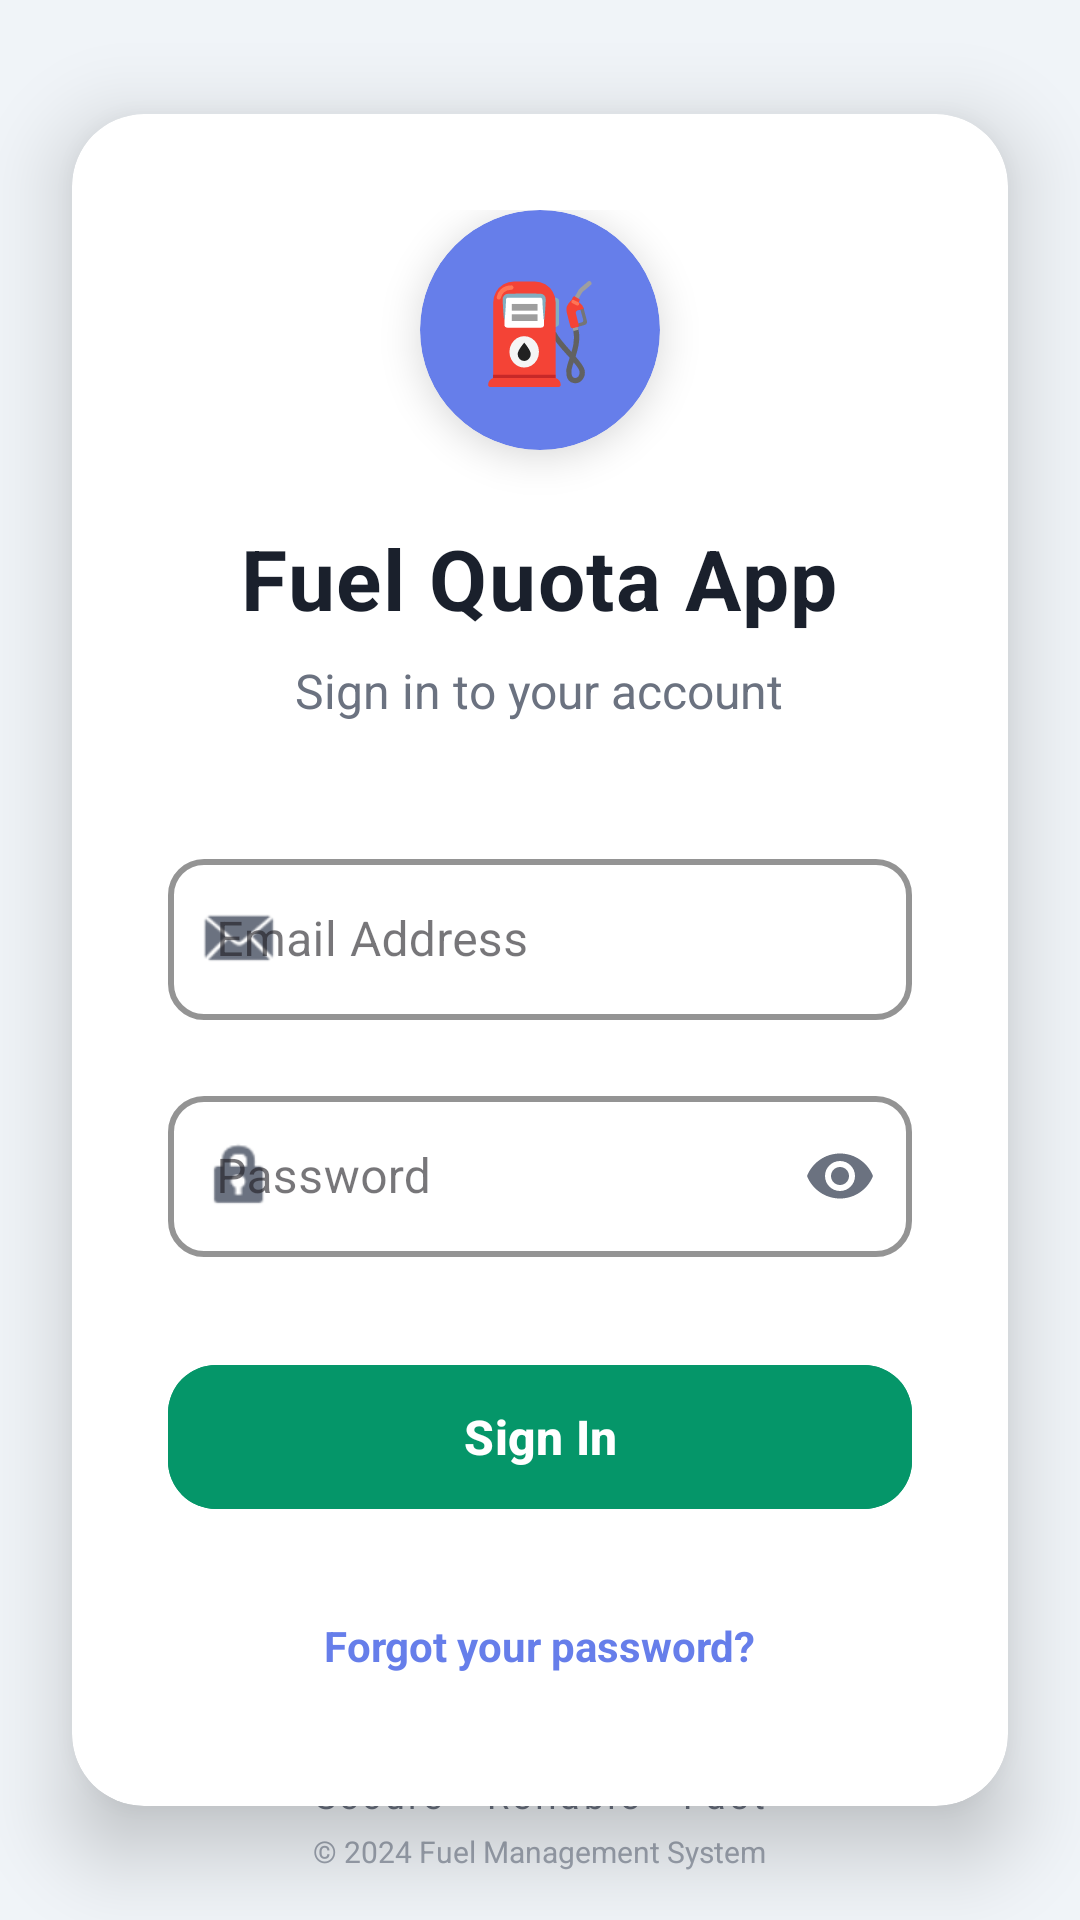

Reconstruct the res/layout file that produces this screen, plus the resources it refers to.
<!-- AndroidManifest.xml: application theme Theme.FuelQuotaApp -->
<!-- res/layout/activity_login.xml -->
<?xml version="1.0" encoding="utf-8"?>
<androidx.constraintlayout.widget.ConstraintLayout
    xmlns:android="http://schemas.android.com/apk/res/android"
    xmlns:app="http://schemas.android.com/apk/res-auto"
    xmlns:tools="http://schemas.android.com/tools"
    android:id="@+id/loginRoot"
    android:layout_width="match_parent"
    android:layout_height="match_parent"
    android:background="@color/background_primary"
    tools:context=".LoginActivity">

    
    <androidx.cardview.widget.CardView
        android:id="@+id/loginCard"
        android:layout_width="0dp"
        android:layout_height="wrap_content"
        android:layout_marginStart="24dp"
        android:layout_marginEnd="24dp"
        app:cardCornerRadius="24dp"
        app:cardElevation="16dp"
        app:cardBackgroundColor="@color/white"
        app:layout_constraintTop_toTopOf="parent"
        app:layout_constraintBottom_toBottomOf="parent"
        app:layout_constraintStart_toStartOf="parent"
        app:layout_constraintEnd_toEndOf="parent">

        <LinearLayout
            android:layout_width="match_parent"
            android:layout_height="wrap_content"
            android:orientation="vertical"
            android:padding="32dp">

            
            <LinearLayout
                android:layout_width="match_parent"
                android:layout_height="wrap_content"
                android:orientation="vertical"
                android:gravity="center"
                android:layout_marginBottom="40dp">

                
                <androidx.cardview.widget.CardView
                    android:layout_width="80dp"
                    android:layout_height="80dp"
                    app:cardCornerRadius="40dp"
                    app:cardElevation="8dp"
                    app:cardBackgroundColor="@color/header_gradient"
                    android:layout_marginBottom="24dp">

                    <LinearLayout
                        android:layout_width="match_parent"
                        android:layout_height="match_parent"
                        android:gravity="center">

                        <TextView
                            android:layout_width="wrap_content"
                            android:layout_height="wrap_content"
                            android:text="⛽"
                            android:textSize="32sp"/>
                    </LinearLayout>
                </androidx.cardview.widget.CardView>

                
                <TextView
                    android:id="@+id/tvTitle"
                    android:layout_width="wrap_content"
                    android:layout_height="wrap_content"
                    android:text="Fuel Quota App"
                    android:textSize="28sp"
                    android:textStyle="bold"
                    android:textColor="@color/vehicle_number_text"
                    android:letterSpacing="0.02"/>

                
                <TextView
                    android:layout_width="wrap_content"
                    android:layout_height="wrap_content"
                    android:text="Sign in to your account"
                    android:textSize="16sp"
                    android:textColor="@color/usage_label"
                    android:layout_marginTop="8dp"/>
            </LinearLayout>

            
            <LinearLayout
                android:layout_width="match_parent"
                android:layout_height="wrap_content"
                android:orientation="vertical">

                
                <com.google.android.material.textfield.TextInputLayout
                    android:id="@+id/emailInputLayout"
                    android:layout_width="match_parent"
                    android:layout_height="wrap_content"
                    android:layout_marginBottom="20dp"
                    android:hint="Email Address"
                    app:hintTextColor="@color/input_hint"
                    app:boxBackgroundColor="@color/input_bg"
                    app:boxCornerRadiusTopStart="12dp"
                    app:boxCornerRadiusTopEnd="12dp"
                    app:boxCornerRadiusBottomStart="12dp"
                    app:boxCornerRadiusBottomEnd="12dp"
                    app:boxStrokeColor="@color/header_gradient"
                    app:boxStrokeWidth="2dp"
                    app:startIconDrawable="@android:drawable/sym_action_email"
                    app:startIconTint="@color/usage_label"
                    style="@style/Widget.MaterialComponents.TextInputLayout.OutlinedBox">

                    <com.google.android.material.textfield.TextInputEditText
                        android:id="@+id/etEmail"
                        android:layout_width="match_parent"
                        android:layout_height="wrap_content"
                        android:inputType="textEmailAddress"
                        android:textColor="@color/input_text"
                        android:textSize="16sp"
                        android:paddingVertical="16dp"/>
                </com.google.android.material.textfield.TextInputLayout>

                
                <com.google.android.material.textfield.TextInputLayout
                    android:id="@+id/passwordInputLayout"
                    android:layout_width="match_parent"
                    android:layout_height="wrap_content"
                    android:layout_marginBottom="32dp"
                    android:hint="Password"
                    app:hintTextColor="@color/input_hint"
                    app:boxBackgroundColor="@color/input_bg"
                    app:boxCornerRadiusTopStart="12dp"
                    app:boxCornerRadiusTopEnd="12dp"
                    app:boxCornerRadiusBottomStart="12dp"
                    app:boxCornerRadiusBottomEnd="12dp"
                    app:boxStrokeColor="@color/header_gradient"
                    app:boxStrokeWidth="2dp"
                    app:startIconDrawable="@android:drawable/ic_lock_idle_lock"
                    app:startIconTint="@color/usage_label"
                    app:endIconMode="password_toggle"
                    app:endIconTint="@color/usage_label"
                    style="@style/Widget.MaterialComponents.TextInputLayout.OutlinedBox">

                    <com.google.android.material.textfield.TextInputEditText
                        android:id="@+id/etPassword"
                        android:layout_width="match_parent"
                        android:layout_height="wrap_content"
                        android:inputType="textPassword"
                        android:textColor="@color/input_text"
                        android:textSize="16sp"
                        android:paddingVertical="16dp"/>
                </com.google.android.material.textfield.TextInputLayout>

                
                <com.google.android.material.button.MaterialButton
                    android:id="@+id/btnLogin"
                    android:layout_width="match_parent"
                    android:layout_height="56dp"
                    android:text="Sign In"
                    android:textAllCaps="false"
                    android:textSize="16sp"
                    android:textStyle="bold"
                    android:textColor="@color/submit_button_text"
                    android:backgroundTint="@color/submit_button_bg"
                    app:cornerRadius="16dp"
                    app:elevation="4dp"
                    android:layout_marginBottom="20dp"/>

                
                <TextView
                    android:id="@+id/tvForgotPassword"
                    android:layout_width="wrap_content"
                    android:layout_height="wrap_content"
                    android:layout_gravity="center"
                    android:text="Forgot your password?"
                    android:textSize="14sp"
                    android:textColor="@color/header_gradient"
                    android:textStyle="bold"
                    android:padding="12dp"
                    android:clickable="true"
                    android:focusable="true"
                    android:background="?android:attr/selectableItemBackground"/>
            </LinearLayout>
        </LinearLayout>
    </androidx.cardview.widget.CardView>

    
    <androidx.cardview.widget.CardView
        android:id="@+id/progressCard"
        android:layout_width="wrap_content"
        android:layout_height="wrap_content"
        android:visibility="gone"
        app:cardCornerRadius="32dp"
        app:cardElevation="8dp"
        app:cardBackgroundColor="@color/white"
        app:layout_constraintTop_toTopOf="parent"
        app:layout_constraintBottom_toBottomOf="parent"
        app:layout_constraintStart_toStartOf="parent"
        app:layout_constraintEnd_toEndOf="parent">

        <LinearLayout
            android:layout_width="wrap_content"
            android:layout_height="wrap_content"
            android:orientation="vertical"
            android:gravity="center"
            android:padding="24dp">

            <ProgressBar
                android:id="@+id/progressBar"
                android:layout_width="48dp"
                android:layout_height="48dp"
                android:indeterminateTint="@color/header_gradient"/>

            <TextView
                android:layout_width="wrap_content"
                android:layout_height="wrap_content"
                android:text="Signing in..."
                android:textSize="14sp"
                android:textColor="@color/usage_label"
                android:layout_marginTop="12dp"/>
        </LinearLayout>
    </androidx.cardview.widget.CardView>

    
    <LinearLayout
        android:layout_width="match_parent"
        android:layout_height="wrap_content"
        android:orientation="vertical"
        android:gravity="center"
        android:padding="16dp"
        app:layout_constraintBottom_toBottomOf="parent"
        app:layout_constraintStart_toStartOf="parent"
        app:layout_constraintEnd_toEndOf="parent">

        <TextView
            android:layout_width="wrap_content"
            android:layout_height="wrap_content"
            android:text="Secure • Reliable • Fast"
            android:textSize="12sp"
            android:textColor="@color/usage_label"
            android:letterSpacing="0.1"/>

        <TextView
            android:layout_width="wrap_content"
            android:layout_height="wrap_content"
            android:text="© 2024 Fuel Management System"
            android:textSize="10sp"
            android:textColor="@color/input_hint_text"
            android:layout_marginTop="4dp"/>
    </LinearLayout>

</androidx.constraintlayout.widget.ConstraintLayout>
<!-- resources referenced by this layout -->
<resources>
  <color name="background_primary">#F0F4F8</color>
  <color name="header_gradient">#667EEA</color>
  <color name="input_bg">#FFFFFF</color>
  <color name="input_hint">#6B7280</color>
  <color name="input_hint_text">#9CA3AF</color>
  <color name="input_text">#1F2937</color>
  <color name="submit_button_bg">#059669</color>
  <color name="submit_button_text">#FFFFFF</color>
  <color name="usage_label">#6B7280</color>
  <color name="vehicle_number_text">#1A202C</color>
  <color name="white">#FFFFFF</color>
  <style name="Theme.FuelQuotaApp" parent="Base.Theme.FuelQuotaApp" />
  <style name="Base.Theme.FuelQuotaApp" parent="Theme.Material3.DayNight.NoActionBar">
          
          
      </style>
</resources>
